Photos from the image-classification dataset "dataset" in the GitHub repository AtheerAzaizeh/morhping-detection. Its 3 classes are: morph, morphed spliced image, real image.

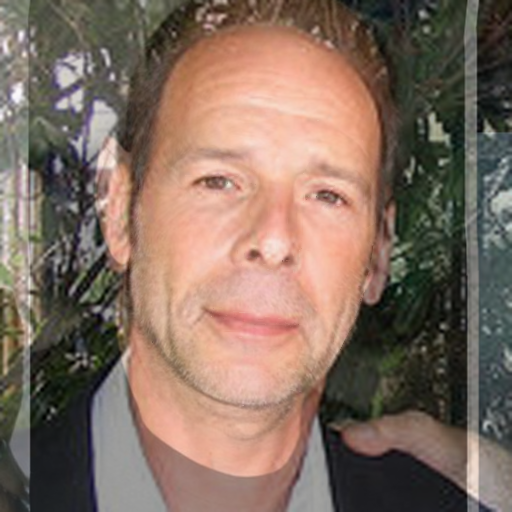
Label: morph

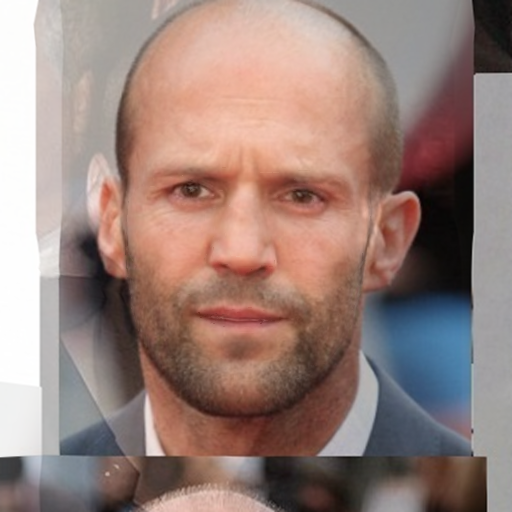
Label: morph

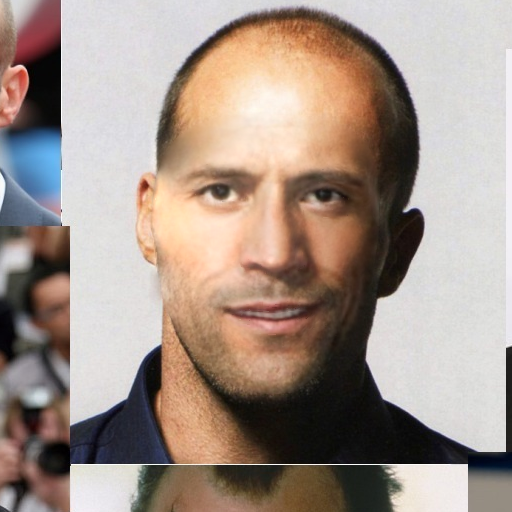
Label: morphed spliced image

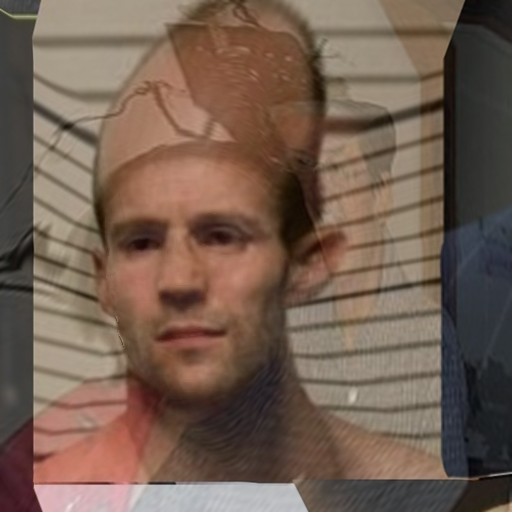
Label: morph

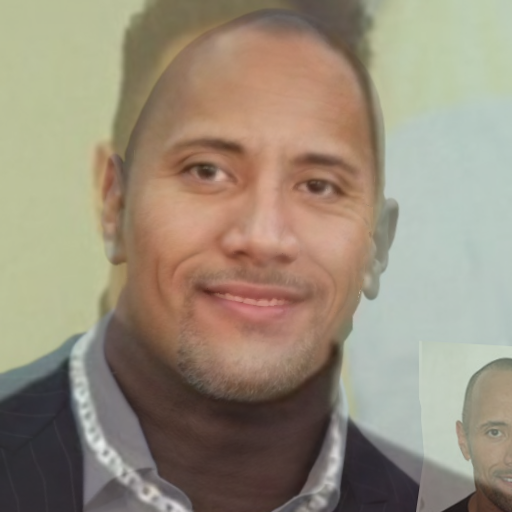
Label: morph

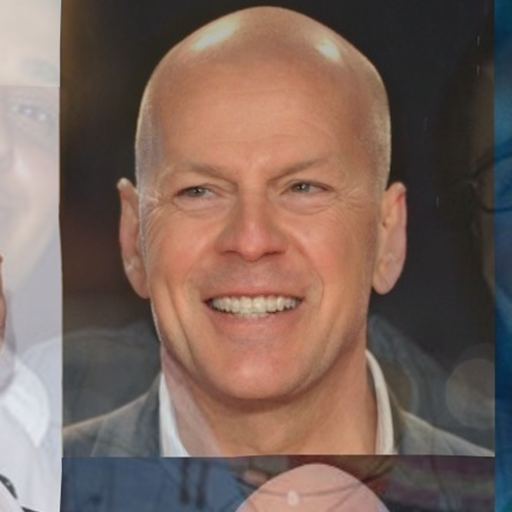
Label: morph
